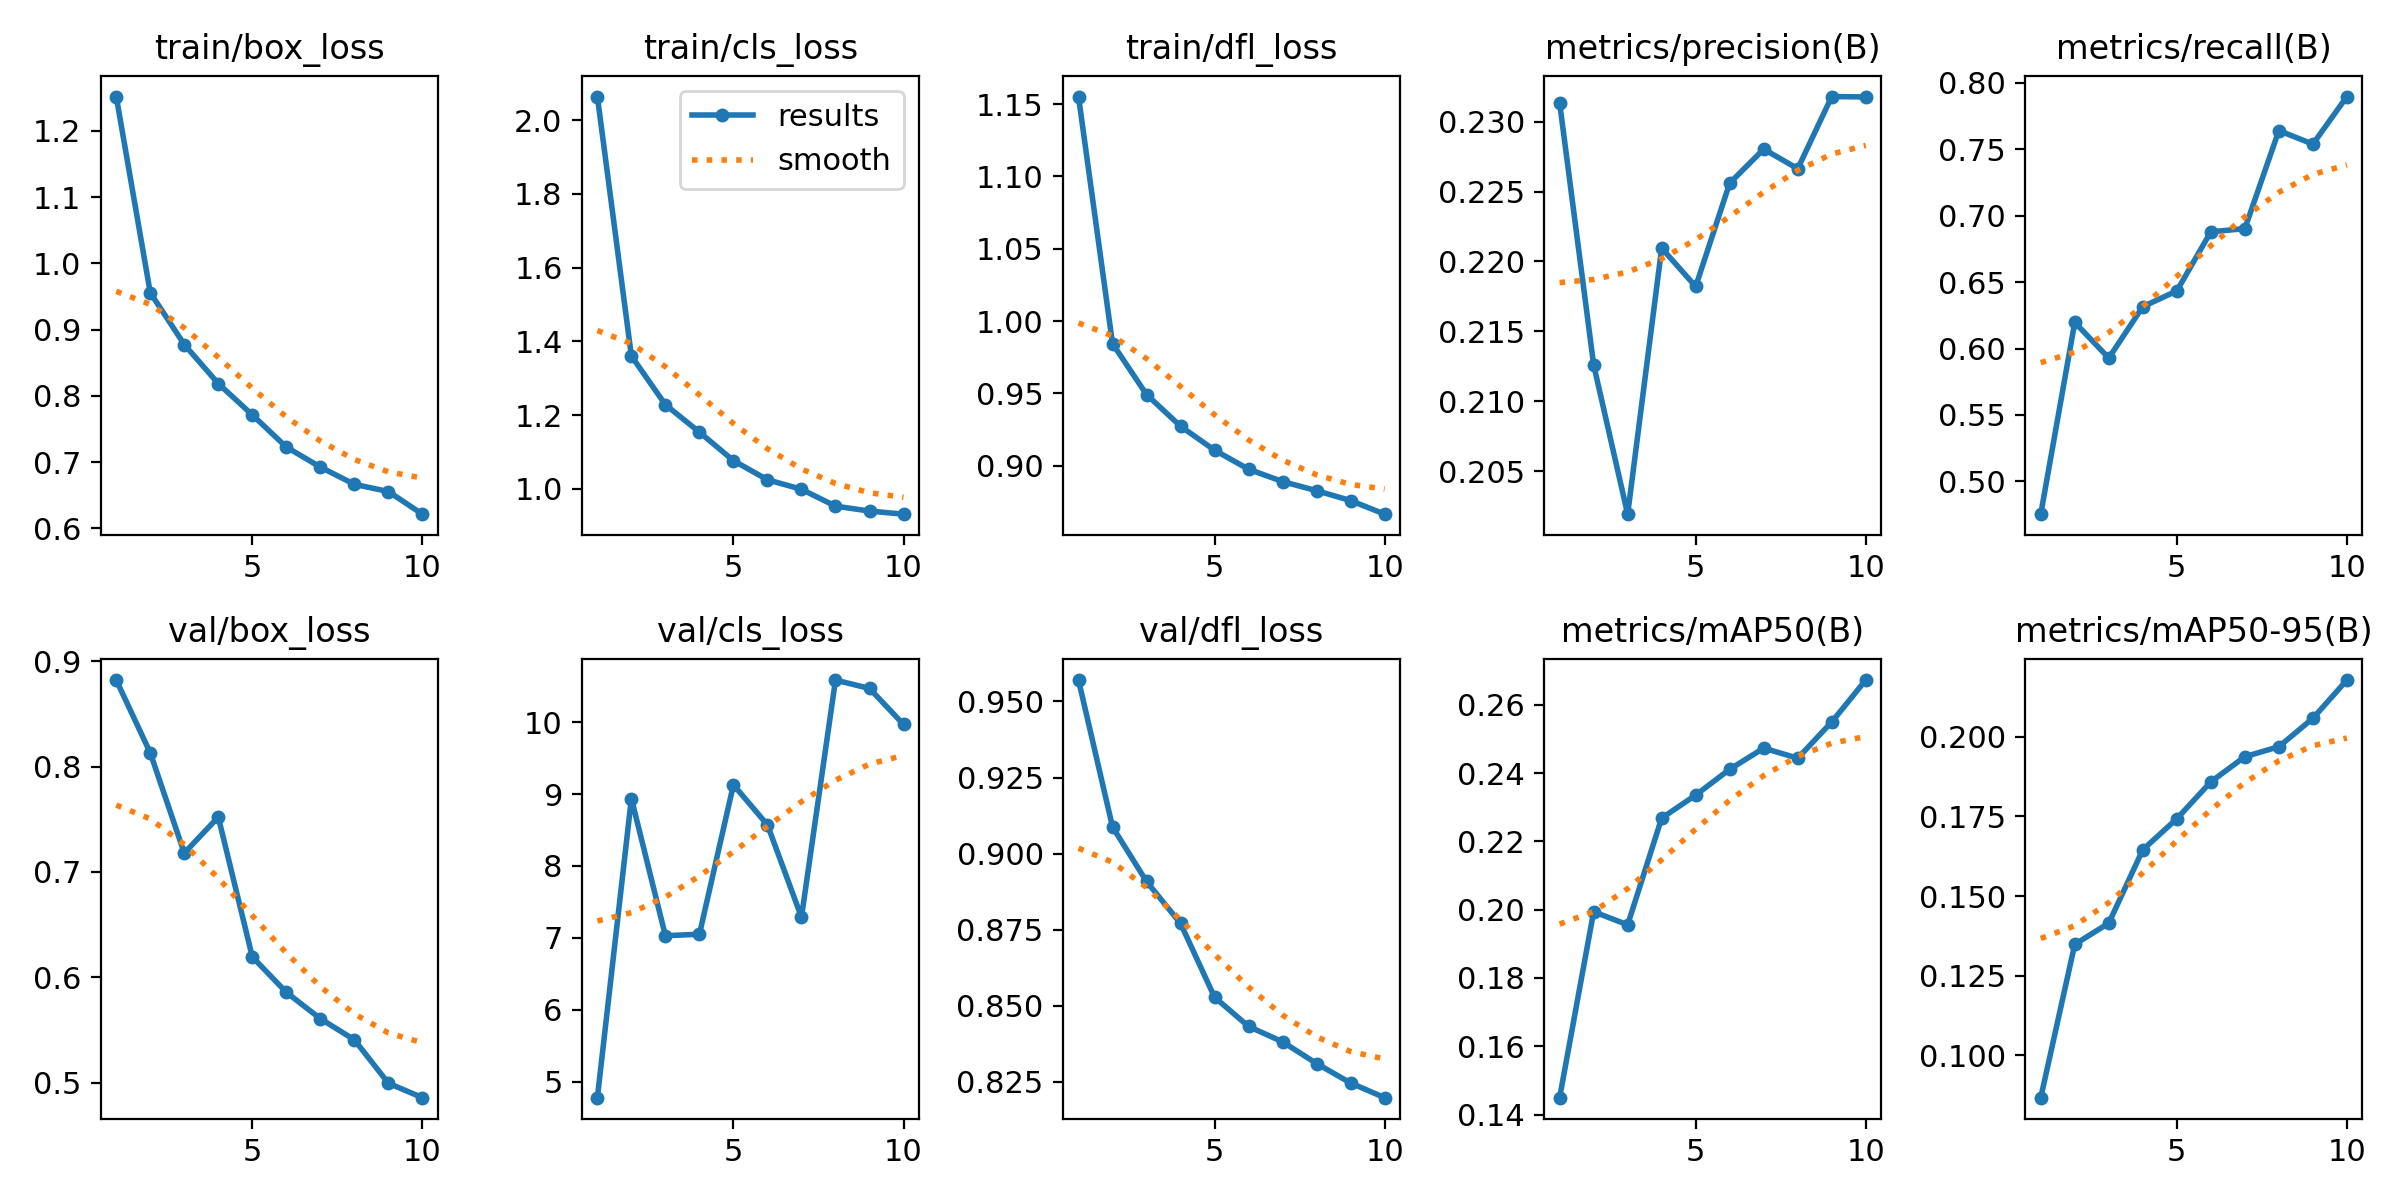

The table this chart was drawn from, first rows:
epoch, time, train/box_loss, train/cls_loss, train/dfl_loss, metrics/precision(B), metrics/recall(B), metrics/mAP50(B), metrics/mAP50-95(B), val/box_loss, val/cls_loss, val/dfl_loss, lr/pg0, lr/pg1, lr/pg2
1, 239.3, 1.252, 2.064, 1.155, 0.2313, 0.4753, 0.1449, 0.08671, 0.882, 4.778, 0.957, 0.0003693, 0.0003693, 0.0003693
2, 473.9, 0.9557, 1.36, 0.9845, 0.2126, 0.6197, 0.1994, 0.1348, 0.813, 8.938, 0.9088, 0.0006665, 0.0006665, 0.0006665
3, 736, 0.8774, 1.228, 0.9493, 0.2019, 0.5928, 0.1956, 0.1415, 0.718, 7.03, 0.8908, 0.0008902, 0.0008902, 0.0008902
4, 1002, 0.8184, 1.154, 0.9273, 0.221, 0.6315, 0.2268, 0.1646, 0.7521, 7.051, 0.877, 0.000781, 0.000781, 0.000781
5, 1259, 0.7712, 1.076, 0.9108, 0.2182, 0.6434, 0.2336, 0.1743, 0.6195, 9.129, 0.8528, 0.000671, 0.000671, 0.000671
6, 1515, 0.7226, 1.024, 0.8976, 0.2256, 0.6878, 0.2411, 0.1859, 0.5859, 8.571, 0.8432, 0.0005611, 0.0005611, 0.0005611
7, 1772, 0.6923, 0.9986, 0.8891, 0.228, 0.6903, 0.2473, 0.1938, 0.5608, 7.288, 0.8381, 0.0004511, 0.0004511, 0.0004511
8, 2032, 0.6663, 0.9529, 0.8828, 0.2266, 0.7641, 0.2444, 0.1969, 0.5408, 10.59, 0.831, 0.0003411, 0.0003411, 0.0003411
9, 2325, 0.6554, 0.9396, 0.8759, 0.2318, 0.7539, 0.255, 0.2058, 0.4996, 10.47, 0.8246, 0.0002311, 0.0002311, 0.0002311
10, 2604, 0.6212, 0.9312, 0.8665, 0.2318, 0.7897, 0.2672, 0.2178, 0.4859, 9.969, 0.8198, 0.0001211, 0.0001211, 0.0001211
